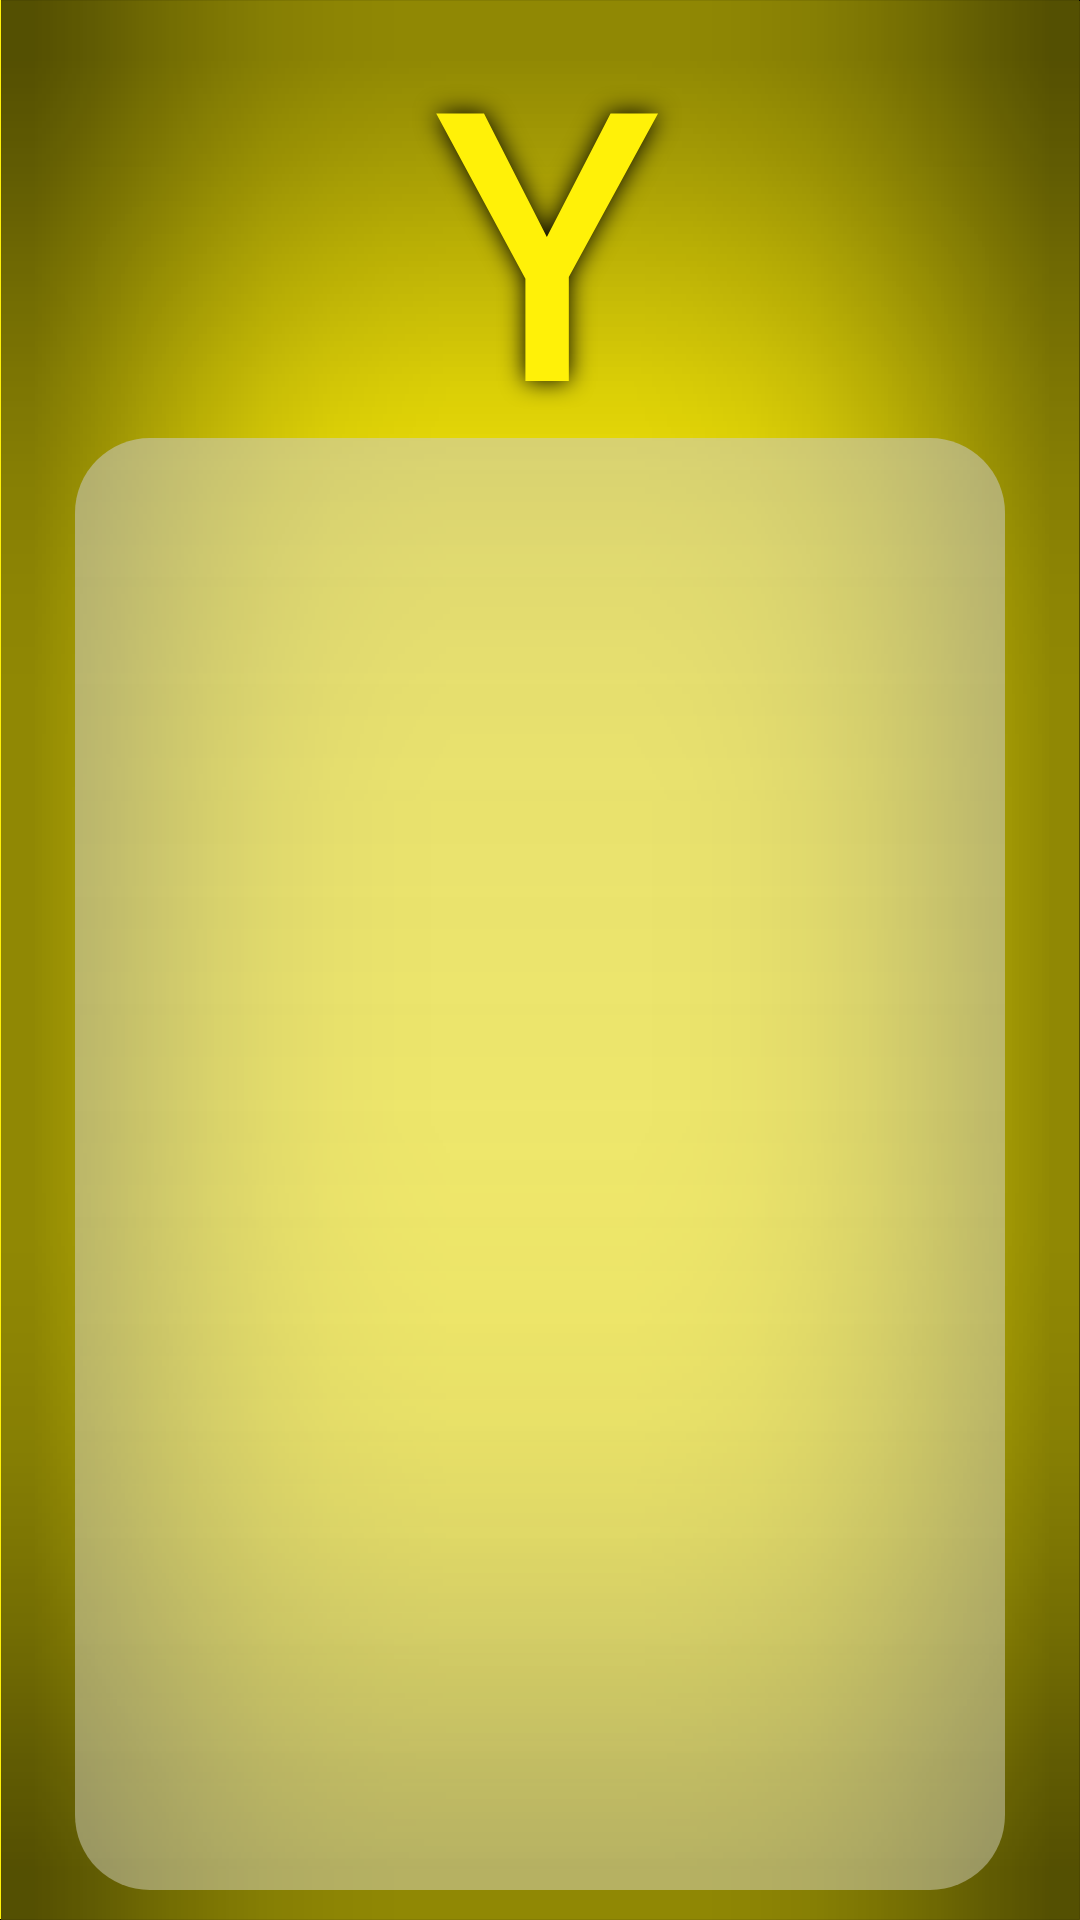

This screen was rendered from an Android layout file. Write that file and the resources it references.
<!-- AndroidManifest.xml: application theme AppTheme -->
<!-- res/layout/fragment_yellow_level_alert.xml -->
<FrameLayout xmlns:android="http://schemas.android.com/apk/res/android"
    xmlns:tools="http://schemas.android.com/tools"
    android:layout_width="match_parent"
    android:layout_height="match_parent"
    tools:context="com.flipkart.adeelzafar.finding_nemo.YellowLevelAlert"
    android:background="@color/Yellow">

    <LinearLayout style="@style/AlertScreens">
        <TextView
            android:text="Y"
            android:id="@+id/textView"
            android:textColor="@color/Yellow"
            style="@style/BannerCharacter"
        />

        <LinearLayout
            style="@style/AlertListsContainer">

            <ListView
                android:layout_width="wrap_content"
                android:layout_height="wrap_content"
                android:id="@+id/yellow_upper_list_view"
                android:layout_weight="1"/>

            <View style="@style/Divider"/>

            <ListView
                android:layout_width="wrap_content"
                android:layout_height="wrap_content"
                android:id="@+id/yellow_lower_list_view"
                android:layout_weight="1"/>
        </LinearLayout>

    </LinearLayout>
</FrameLayout>
<!-- resources referenced by this layout -->
<resources>
  <color name="Yellow">#fffff108</color>
  <style name="AlertListsContainer">
          <item name="android:orientation">horizontal</item>
          <item name="android:layout_width">match_parent</item>
          <item name="android:layout_height">match_parent</item>
          <item name="android:background">@drawable/grey_rounded_box</item>
          <item name="android:layout_marginLeft">25dip</item>
          <item name="android:layout_marginRight">25dip</item>
          <item name="android:layout_marginBottom">10dip</item>
          <item name="android:layout_marginTop">5dip</item>
          <item name="android:layout_weight">7</item>
      </style>
  <style name="AlertScreens">
          <item name="android:orientation">vertical</item>
          <item name="android:layout_width">fill_parent</item>
          <item name="android:layout_height">fill_parent</item>
          <item name="android:weightSum">8</item>
          <item name="android:background">@drawable/shadow_border_black</item>
      </style>
  <style name="BannerCharacter">
          <item name="android:paddingLeft">4px</item>
          <item name="android:paddingBottom">4px</item>
          <item name="android:textSize">120dp</item>
          <item name="android:shadowColor">#000000</item>
          <item name="android:shadowDx">0</item>
          <item name="android:shadowDy">0</item>
          <item name="android:shadowRadius">20</item>
          <item name="android:typeface">monospace</item>
          <item name="android:textStyle">bold</item>
          <item name="android:layout_gravity">center</item>
          <item name="android:gravity">center</item>
          <item name="android:layout_weight">1</item>
          <item name="android:layout_width">fill_parent</item>
          <item name="android:layout_height">wrap_content</item>
      </style>
  <style name="AppTheme" parent="android:Theme.Holo.Light.DarkActionBar">
          
      </style>
  <!-- drawable grey_rounded_box (drawable-hdpi) -->
  <?xml version="1.0" encoding="utf-8"?>
  <shape
      xmlns:android="http://schemas.android.com/apk/res/android"
      android:shape="rectangle">
  
      <corners android:radius="25dip" />
  
      <gradient
          android:angle="270"
          android:startColor="#88CCCCCC"
          android:endColor="#66EEEEEE"
          android:type="linear" />
  
  </shape>
</resources>
